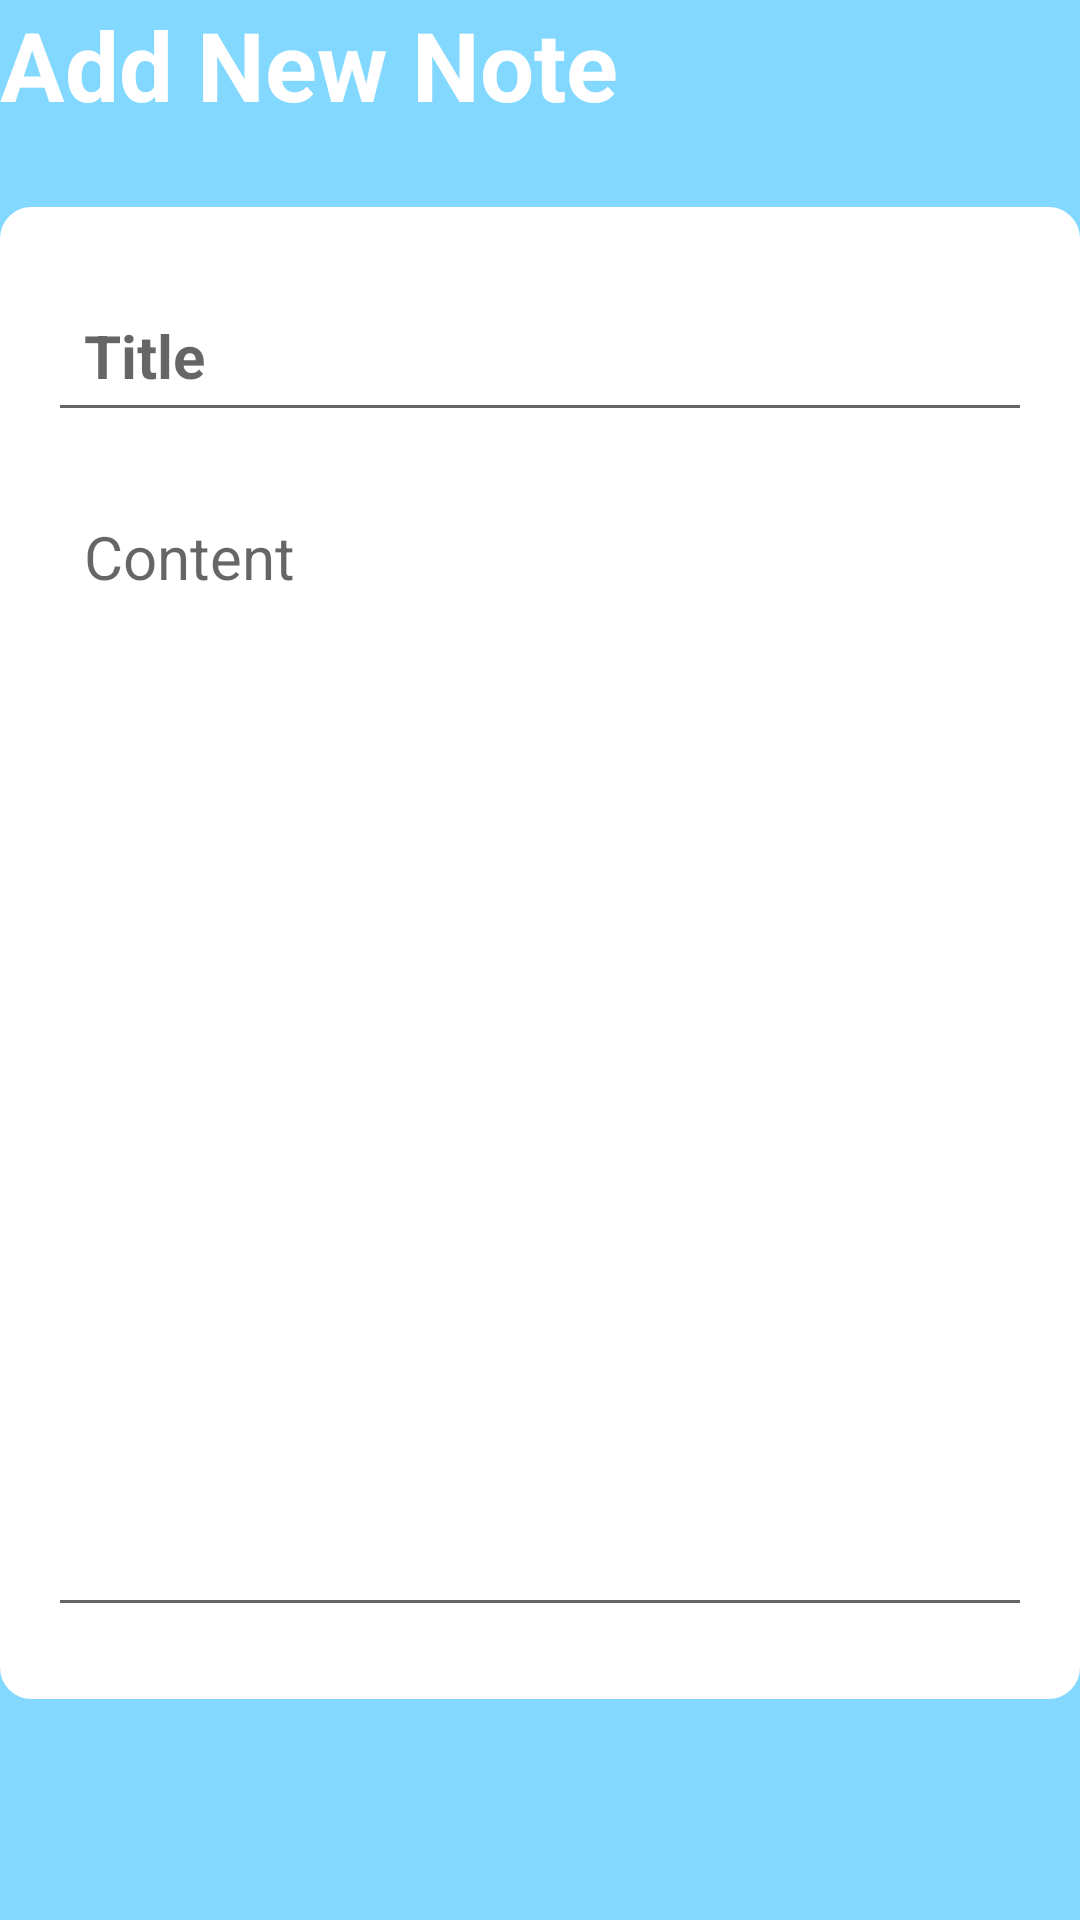

The Android layout XML behind this screen, and the referenced resources:
<!-- AndroidManifest.xml: application theme Theme.Chennai360 -->
<!-- res/layout/activity_note_details.xml -->
<?xml version="1.0" encoding="utf-8"?>
<RelativeLayout xmlns:android="http://schemas.android.com/apk/res/android"
    xmlns:app="http://schemas.android.com/apk/res-auto"
    xmlns:tools="http://schemas.android.com/tools"
    android:layout_width="match_parent"
    android:layout_height="match_parent"
    android:background="#83D8FF"
    tools:context=".NoteDetailsActivity">

    <RelativeLayout
        android:layout_width="match_parent"
        android:layout_height="wrap_content"
        android:id="@+id/title_bar_layout">

        <TextView
            android:id="@+id/page_title"
            android:layout_width="wrap_content"
            android:layout_height="wrap_content"
            android:text="Add New Note"
            android:textColor="@color/white"
            android:textSize="32sp"
            android:textStyle="bold" />

        <ImageButton
            android:layout_width="36dp"
            android:layout_height="36dp"
            android:id="@+id/save_note_btn"
            android:src="@drawable/baseline_done_24"
            android:layout_alignParentEnd="true"
            android:layout_centerVertical="true"
            app:tint="@color/white"
            android:background="?attr/selectableItemBackgroundBorderless"

            />

    </RelativeLayout>

    <LinearLayout
        android:layout_width="match_parent"
        android:layout_height="wrap_content"
        android:layout_below="@id/title_bar_layout"
        android:orientation="vertical"
        android:padding="16dp"
        android:layout_marginVertical="26dp"
        android:backgroundTint="@color/white"
        android:background="@drawable/rounded_corner">

        <EditText
            android:layout_width="match_parent"
            android:layout_height="wrap_content"
            android:id="@+id/notes_title_text"
            android:hint="Title"
            android:textSize="20sp"
            android:textStyle="bold"
            android:layout_marginVertical="8dp"
            android:padding="12dp"
            android:textColor="@color/black"/>
        <EditText
            android:layout_width="match_parent"
            android:layout_height="wrap_content"
            android:id="@+id/notes_content_text"
            android:hint="Content"
            android:minLines="15"
            android:gravity="top"
            android:textSize="20sp"
            android:layout_marginVertical="8dp"
            android:padding="12dp"
            android:textColor="@color/black"/>


    </LinearLayout>

    <TextView
        android:layout_width="match_parent"
        android:layout_height="wrap_content"
        android:id="@+id/delete_note_text_view_btn"
        android:text="Delete note"
        android:layout_alignParentBottom="true"
        android:gravity="center"
        android:textSize="18sp"
        android:visibility="gone"
        android:textColor="#FF0000"/>

</RelativeLayout>
<!-- resources referenced by this layout -->
<resources>
  <!-- drawable rounded_corner (drawable) -->
  <?xml version="1.0" encoding="utf-8"?>
  <shape  xmlns:android="http://schemas.android.com/apk/res/android"
      android:shape="rectangle">
      <corners android:radius="10dp"/>
      <stroke android:width="1dp" android:color="#82D1F4"/>
  
  </shape>
  <style name="Theme.Chennai360" parent="Base.Theme.Chennai360" />
  <style name="Base.Theme.Chennai360" parent="Theme.MaterialComponents.DayNight.NoActionBar">
          
          <item name="colorPrimary">@color/purple_500</item>
          <item name="colorPrimaryVariant">@color/lavender</item>
          <item name="colorOnPrimary">@color/white</item>
          
          <item name="colorSecondary">@color/teal_200</item>
          <item name="colorSecondaryVariant">@color/teal_700</item>
          <item name="colorOnSecondary">@color/black</item>
          
          <item name="android:statusBarColor">?attr/colorPrimaryVariant</item>
      </style>
  <!-- not gathered from this repository: default colours our renderer supplied (Android Studio template values) -->
  <color name="purple_500">#FF6200EE</color>
  <color name="teal_200">#FF03DAC5</color>
  <color name="teal_700">#FF018786</color>
  <color name="black">#FF000000</color>
  <color name="white">#FFFFFFFF</color>
</resources>
